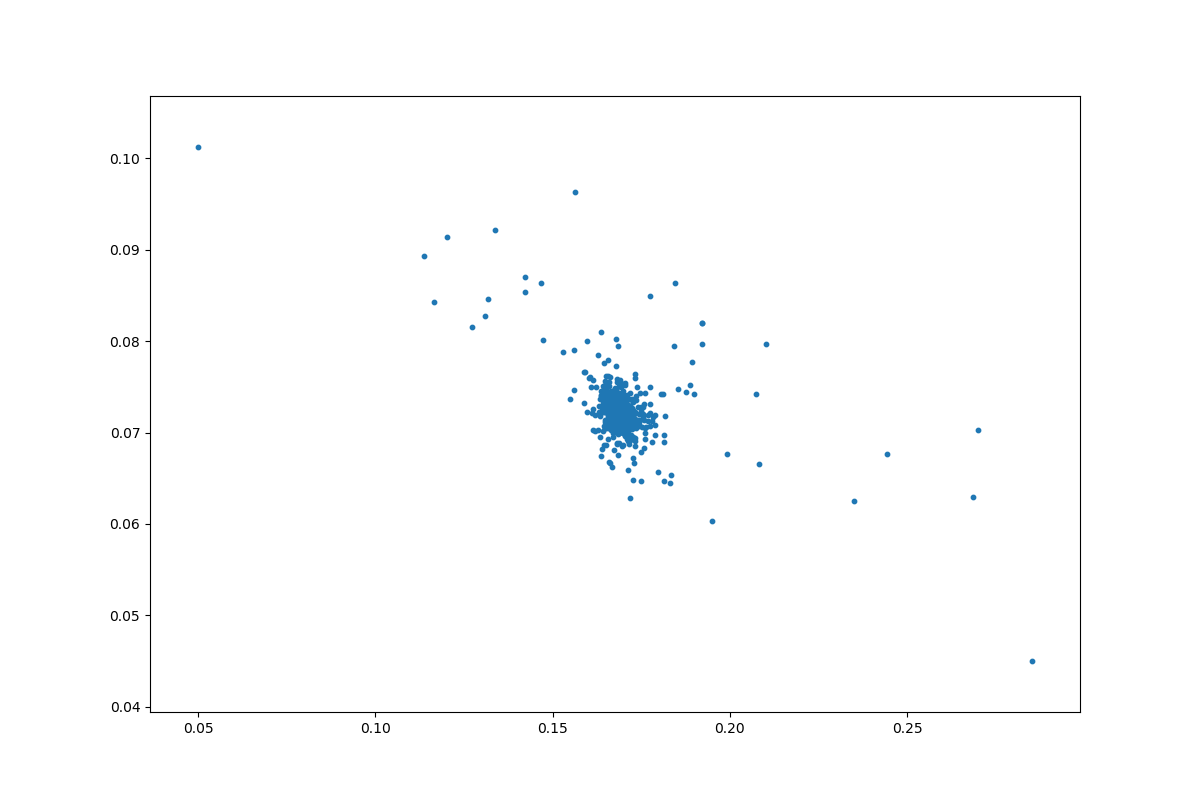

Values plotted in this chart, from the file beside it:
	z_coordinate_0	z_coordinate_1
0	0.168	0.07179
1	0.1679	0.07174
2	0.1682	0.0716
3	0.1685	0.07109
4	0.1681	0.07165
5	0.1684	0.07203
6	0.1678	0.07166
7	0.168	0.07178
8	0.168	0.07174
9	0.1683	0.07249
10	0.1685	0.07181
11	0.1679	0.07175
12	0.1679	0.07185
13	0.1681	0.0718
14	0.168	0.07174
15	0.1682	0.07175
16	0.1679	0.07178
17	0.1684	0.07164
18	0.1678	0.07182
19	0.169	0.07126
20	0.1682	0.07168
21	0.168	0.07203
22	0.1679	0.07174
23	0.168	0.07212
24	0.1681	0.0715
25	0.1683	0.07203
26	0.1684	0.07188
27	0.1676	0.07188
28	0.1681	0.07178
29	0.1681	0.07198
30	0.168	0.07176
31	0.168	0.07172
32	0.1683	0.07175
33	0.1681	0.07188
34	0.1679	0.07174
35	0.168	0.07174
36	0.1684	0.0719
37	0.1678	0.07198
38	0.168	0.0717
39	0.1706	0.07217
40	0.168	0.07165
41	0.168	0.07174
42	0.1679	0.07172
43	0.1683	0.07166
44	0.1679	0.07167
45	0.1687	0.07146
46	0.1683	0.07151
47	0.1681	0.07169
48	0.1682	0.07173
49	0.1677	0.07168
50	0.1682	0.07154
51	0.1682	0.07167
52	0.1684	0.0717
53	0.1679	0.07178
54	0.1679	0.07174
55	0.1678	0.07174
56	0.168	0.07165
57	0.168	0.0718
58	0.168	0.07159
59	0.1679	0.0718
... 25,096 more rows
